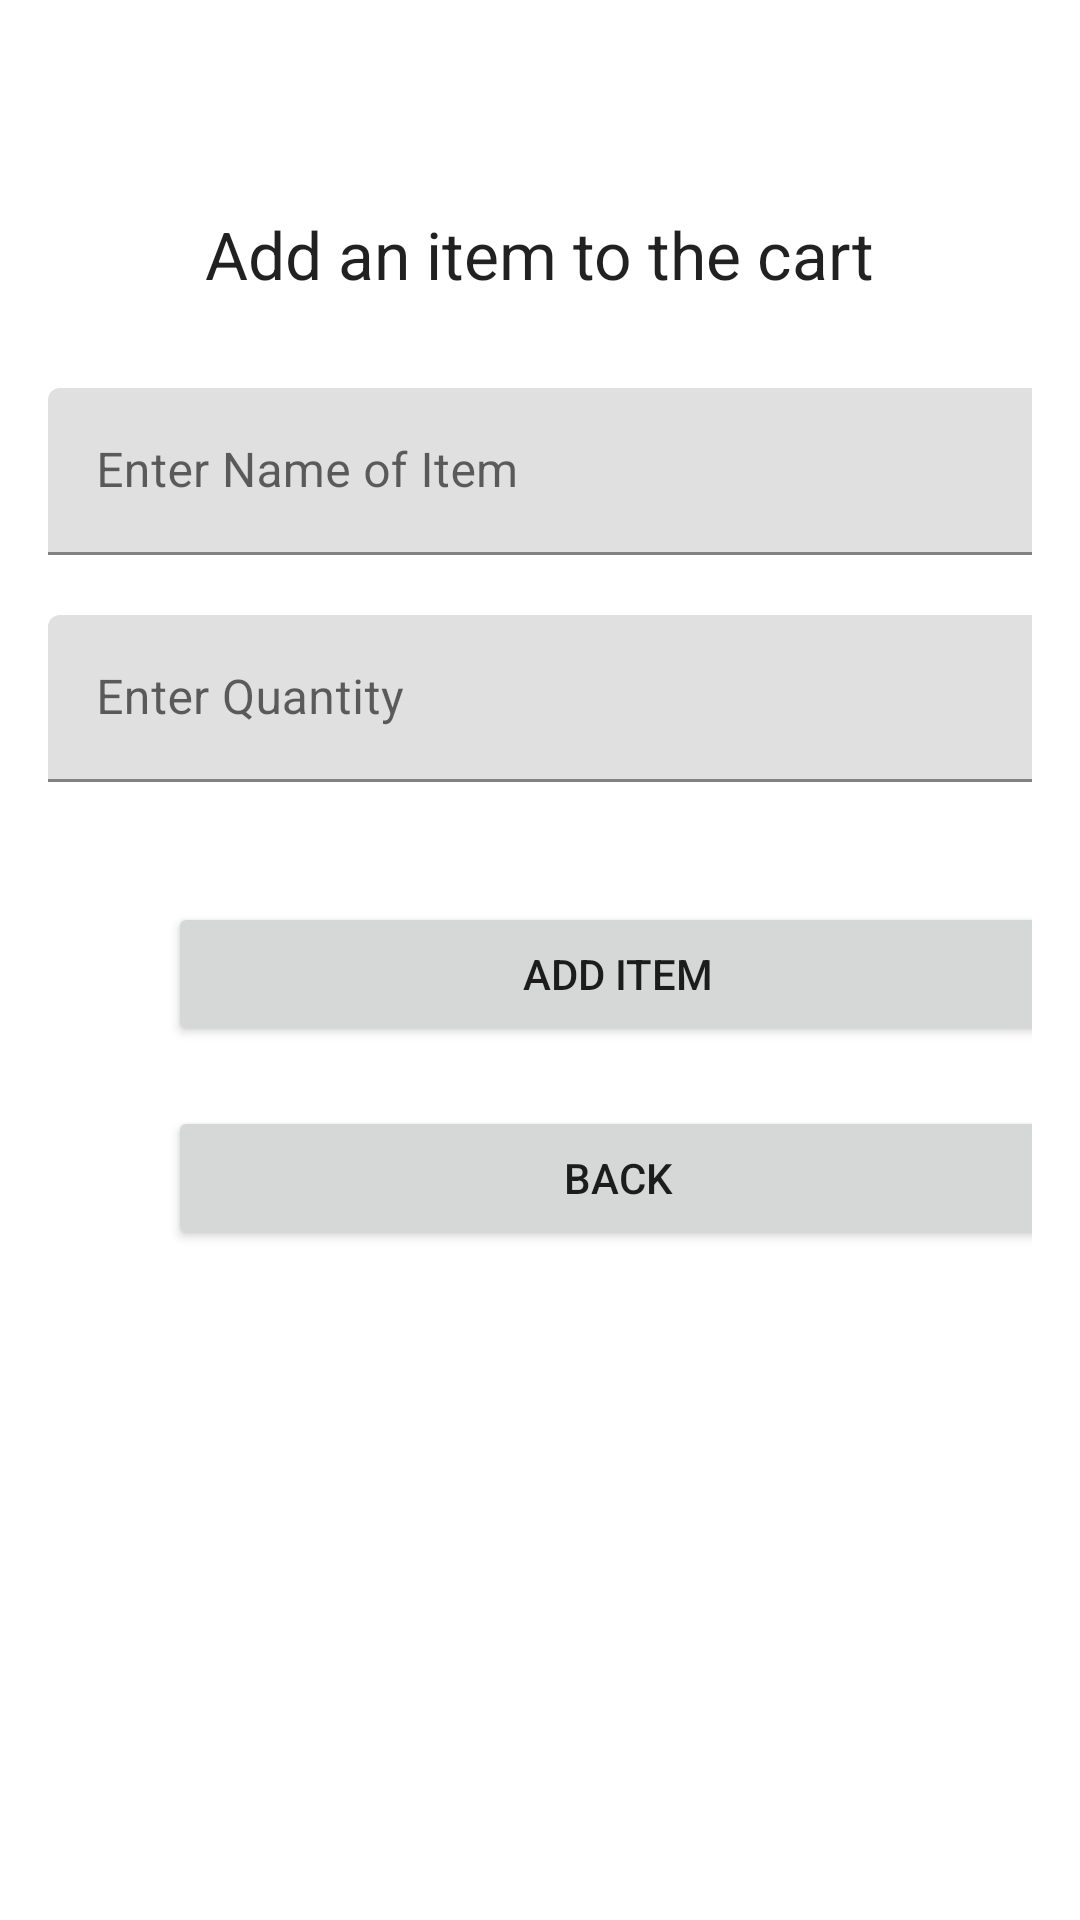

Produce the Android XML layout that renders to this screen, including the resource entries it uses.
<!-- AndroidManifest.xml: application theme AppTheme -->
<!-- res/layout/activity_add_to_cart.xml -->
<?xml version="1.0" encoding="utf-8"?>
<LinearLayout xmlns:android="http://schemas.android.com/apk/res/android"
    xmlns:app="http://schemas.android.com/apk/res-auto"
    xmlns:tools="http://schemas.android.com/tools"
    android:layout_width="match_parent"
    android:layout_height="match_parent"
    android:orientation="vertical"
    android:paddingLeft="16dp"
    android:paddingRight="16dp"
    tools:context="com.example.pages.AddToCart">

    <TextView
        android:id="@+id/textView13"
        android:layout_width="wrap_content"
        android:layout_height="wrap_content"
        android:layout_gravity="center_horizontal"
        android:layout_marginTop="70dp"
        android:layout_marginBottom="30dp"
        android:text="@string/Add_cart_title"
        android:textAppearance="@style/TextAppearance.AppCompat.Large" />

    <com.google.android.material.textfield.TextInputLayout
        android:id="@+id/textInputLayout22"
        android:layout_width="409dp"
        android:layout_height="wrap_content"
        android:layout_marginBottom="20dp">

        <com.google.android.material.textfield.TextInputEditText
            android:id="@+id/addItemName"
            android:layout_width="match_parent"
            android:layout_height="wrap_content"
            android:hint="@string/add_item_name" />
    </com.google.android.material.textfield.TextInputLayout>

    <com.google.android.material.textfield.TextInputLayout
        android:id="@+id/textInputLayout20"
        android:layout_width="409dp"
        android:layout_height="wrap_content"
        android:layout_marginBottom="40dp">

        <com.google.android.material.textfield.TextInputEditText
            android:id="@+id/addQuantity"
            android:layout_width="match_parent"
            android:layout_height="wrap_content"
            android:hint="@string/add_quantity" />
    </com.google.android.material.textfield.TextInputLayout>

    <Button
        android:id="@+id/addBtn"
        android:layout_width="300dp"
        android:layout_height="wrap_content"
        android:layout_marginStart="40dp"
        android:layout_marginBottom="20dp"
        android:layout_marginEnd="40dp"
        android:text="@string/Add_cart_btn" />

    <Button
        android:id="@+id/backBtn"
        android:layout_width="300dp"
        android:layout_height="wrap_content"
        android:layout_marginStart="40dp"
        android:layout_marginEnd="48dp"
        android:text="@string/back" />

</LinearLayout>
<!-- resources referenced by this layout -->
<resources>
  <string name="Add_cart_btn">Add Item</string>
  <string name="Add_cart_title">Add an item to the cart</string>
  <string name="add_item_name">Enter Name of Item</string>
  <string name="add_quantity">Enter Quantity</string>
  <string name="back">Back</string>
  <style name="AppTheme" parent="Theme.MaterialComponents.DayNight.NoActionBar">
          <item name="textAppearanceHeadline1">@style/TextAppearance.MaterialComponents.Headline1</item>
          <item name="textAppearanceHeadline2">@style/TextAppearance.MaterialComponents.Headline2</item>
          <item name="textAppearanceHeadline3">@style/TextAppearance.MaterialComponents.Headline3</item>
          <item name="textAppearanceHeadline4">@style/TextAppearance.MaterialComponents.Headline4</item>
          <item name="textAppearanceHeadline5">@style/TextAppearance.MaterialComponents.Headline5</item>
          <item name="textAppearanceHeadline6">@style/TextAppearance.MaterialComponents.Headline6</item>
          <item name="textAppearanceSubtitle1">@style/TextAppearance.MaterialComponents.Subtitle1</item>
          <item name="textAppearanceSubtitle2">@style/TextAppearance.MaterialComponents.Subtitle2</item>
          <item name="textAppearanceBody1">@style/TextAppearance.MaterialComponents.Body1</item>
          <item name="textAppearanceBody2">@style/TextAppearance.MaterialComponents.Body2</item>
          <item name="textAppearanceCaption">@style/TextAppearance.MaterialComponents.Caption</item>
          <item name="textAppearanceButton">@style/TextAppearance.MaterialComponents.Button</item>
          <item name="textAppearanceOverline">@style/TextAppearance.MaterialComponents.Overline</item>
      </style>
</resources>
